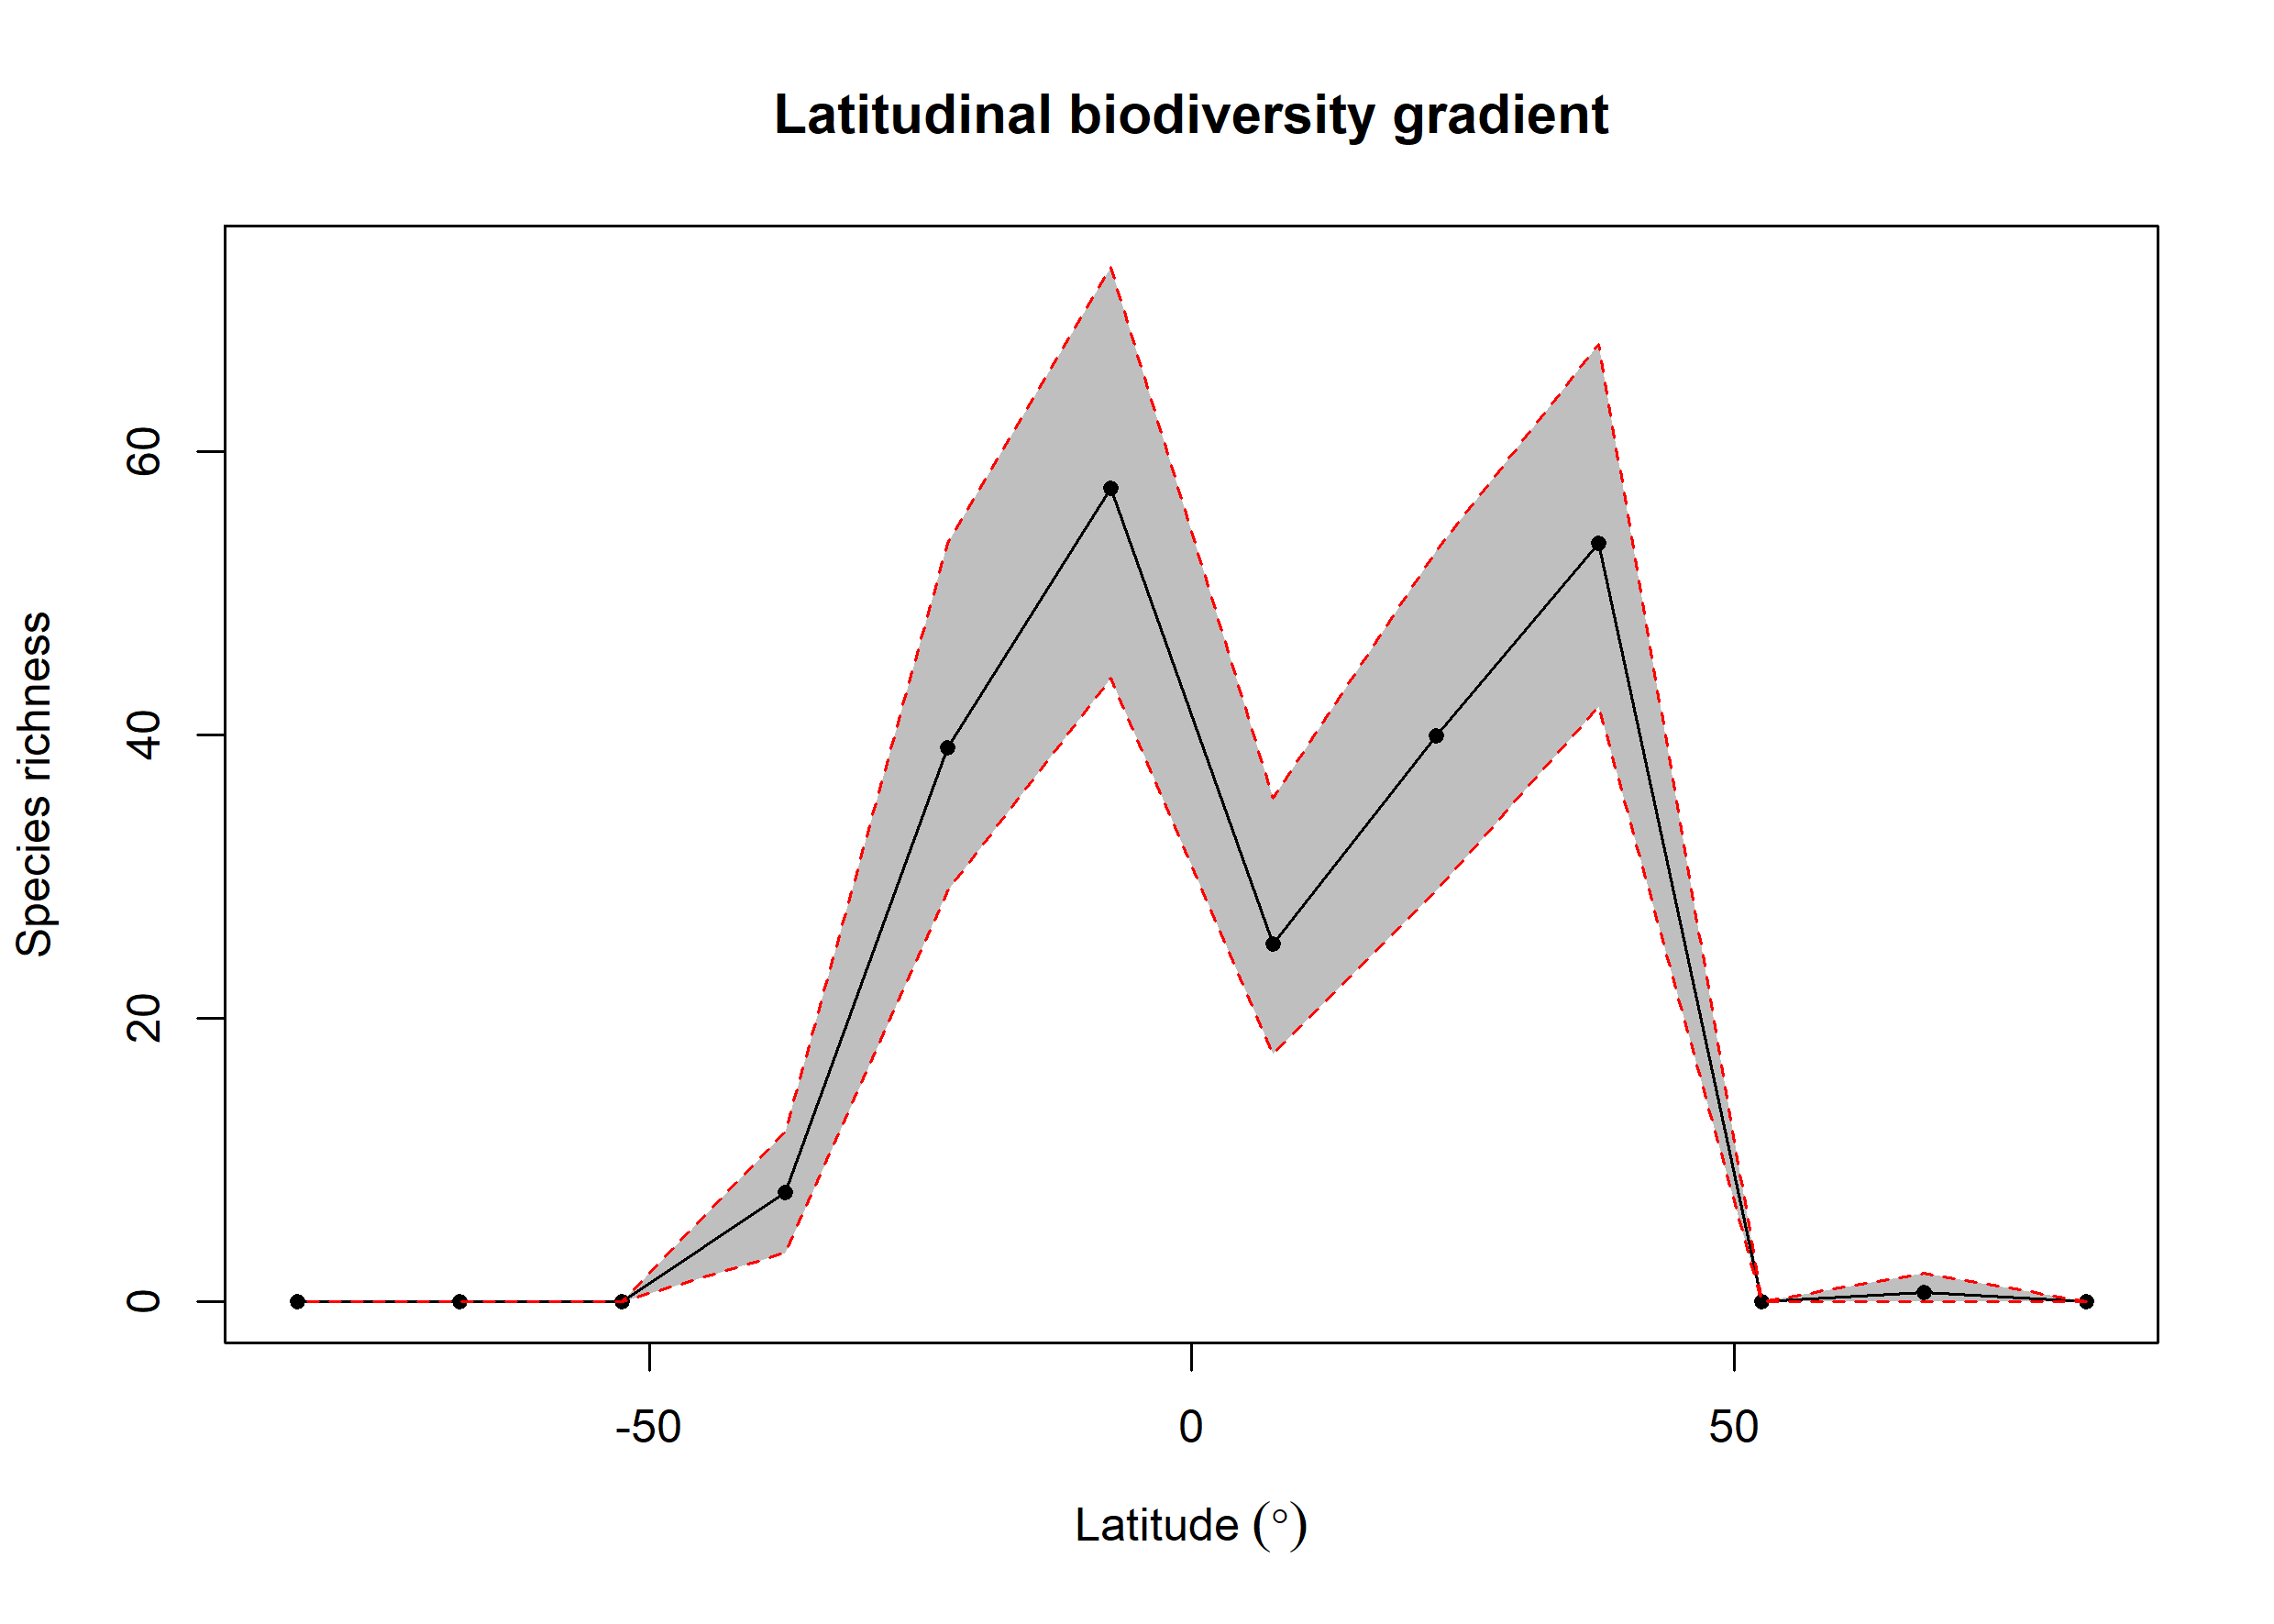

The file beside this chart, header and first rows:
bin, max, min, mid, hemisphere, mean_richness, CI.Lower, CI.Upper
1, 90, 75, 82.5, N, 0, 0, 0
2, 75, 60, 67.5, N, 0.65, 0, 2
3, 60, 45, 52.5, N, 0, 0, 0
4, 45, 30, 37.5, N, 53.48, 42, 67.53
5, 30, 15, 22.5, N, 39.94, 29, 53
6, 15, 0, 7.5, N, 25.24, 17.48, 35.52
7, 0, -15, -7.5, S, 57.41, 44, 73
8, -15, -30, -22.5, S, 39.1, 29, 53.52
9, -30, -45, -37.5, S, 7.74, 3.475, 12
10, -45, -60, -52.5, S, 0, 0, 0
11, -60, -75, -67.5, S, 0, 0, 0
12, -75, -90, -82.5, S, 0, 0, 0
